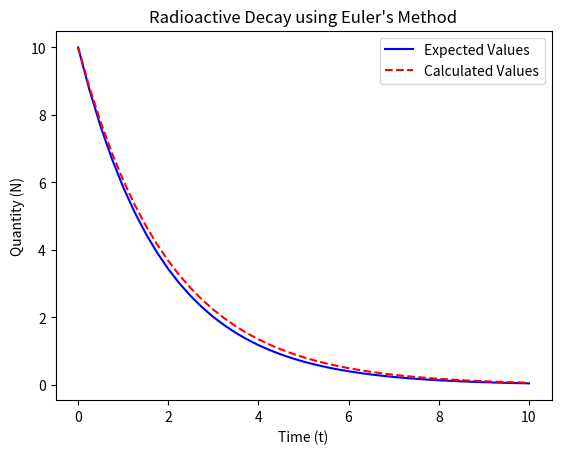
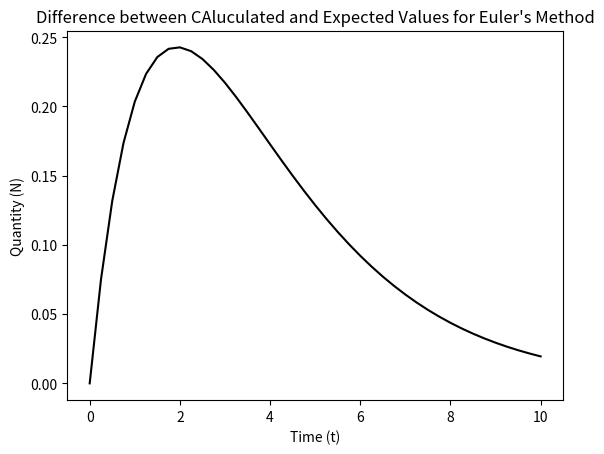

Python code for these plots, in order:
# -*- coding: utf-8 -*-
"""
Spyder Editor

Code For Eulers exp. week1 
"""

import numpy as np
import matplotlib.pyplot as plt


dt = 0.25
t_max = 10
tau = 2.0

t = 0.0
N = 10
N0 = 10

t_list = [t]
N_list = [N]
N2_list = [N0 * np.exp(-t/tau)]

# --- Start Loop ---
while abs(t - t_max) > dt / 2:
    N = N - (N / tau) * dt
    
    t = t + dt
    N2 = N0 * np.exp(-t/tau)
    
    t_list.append(t)
    N_list.append(N)
    N2_list.append(N2)

t_values = np.array(t_list)
N_values = np.array(N_list)
N2_values = np.array(N2_list)

# --- Plot Graph ---
plt.plot(t_values, N_values, linestyle='-', color='b', label="Expected Values")
plt.plot(t_values, N2_values, linestyle='--', color='r', label="Calculated Values")

# Add labels, title, and a legend
plt.title("Radioactive Decay using Euler's Method")
plt.xlabel("Time (t)")
plt.ylabel("Quantity (N)")
plt.legend()    # This shows the labels from the plt.plot() calls
plt.show()


diff = N2_values - N_values

plt.plot(t_values, diff, linestyle='-', color = 'black')
plt.title("Difference between CAluculated and Expected Values for Euler's Method")
plt.xlabel("Time (t)")
plt.ylabel("Quantity (N)")
plt.show()    
